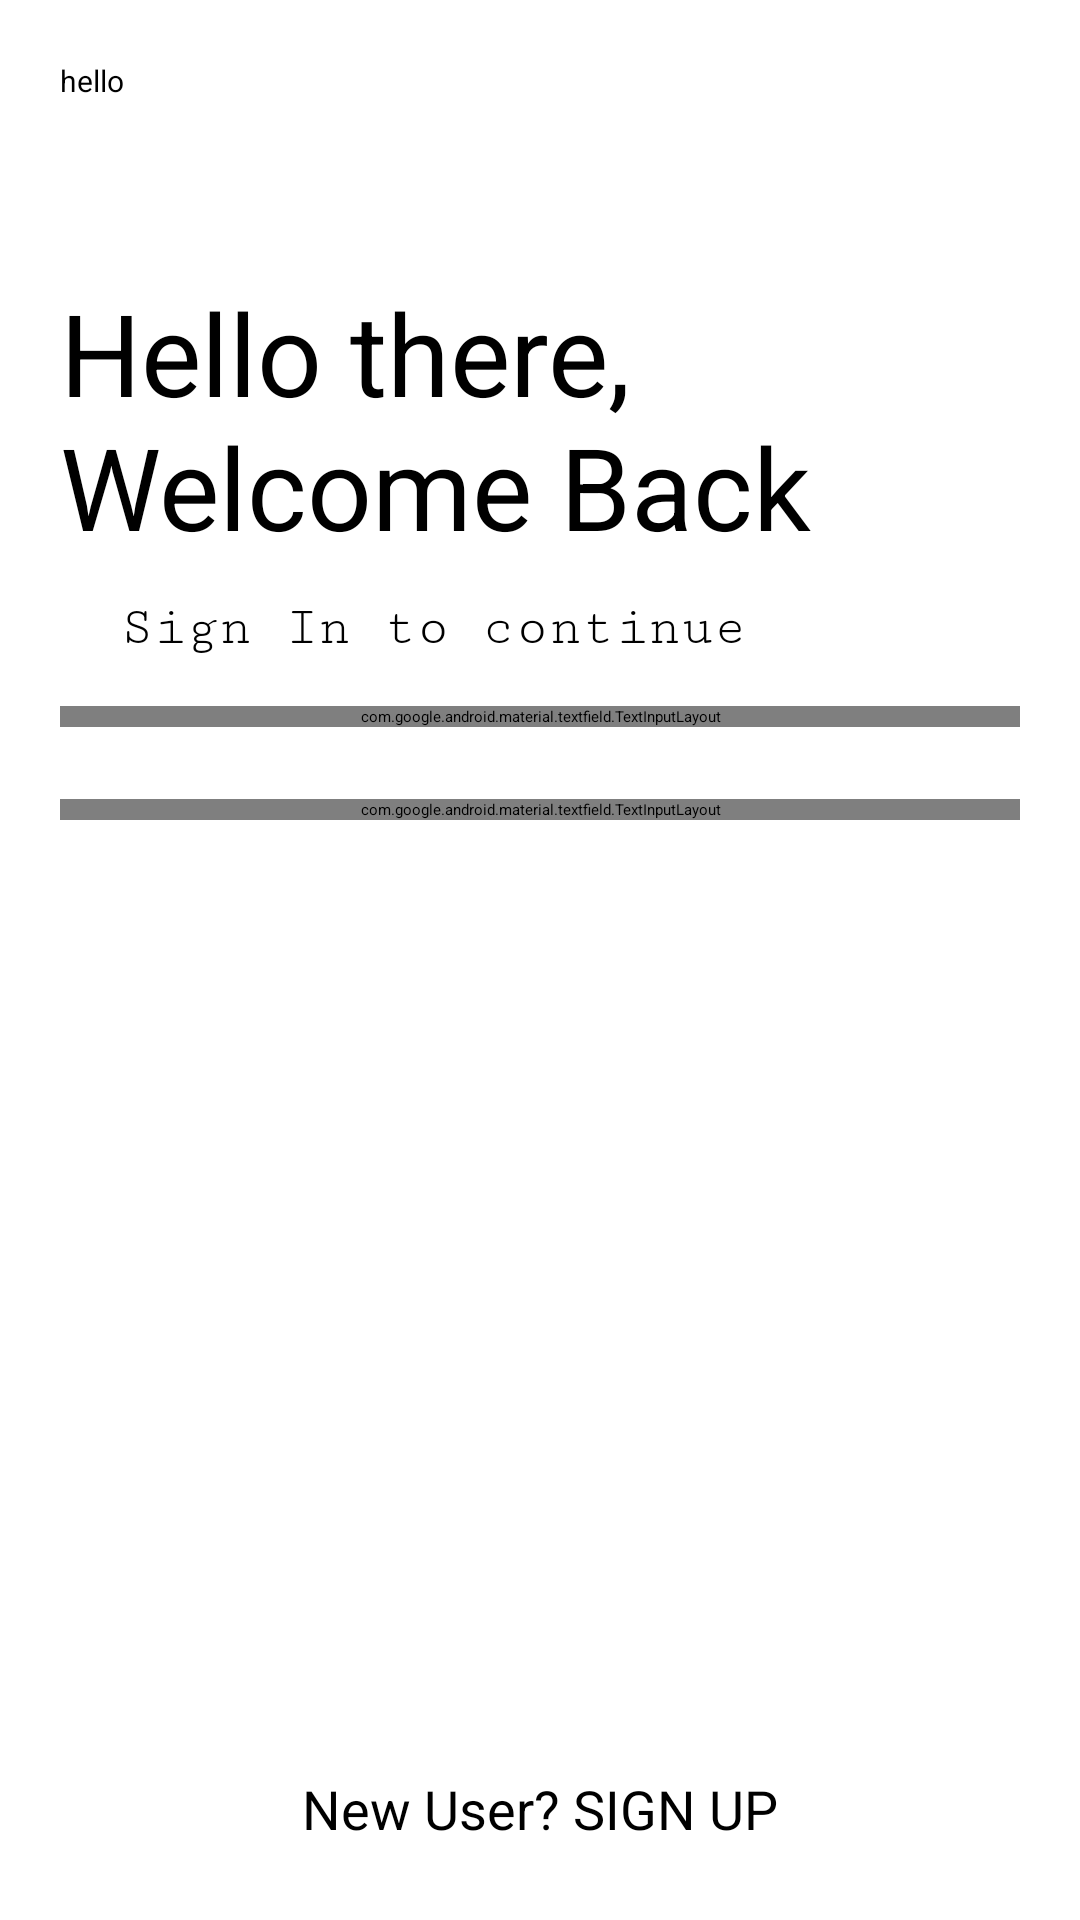

Write the Android layout XML for this screen, with the resource values it uses.
<!-- AndroidManifest.xml: application theme SplashScreenTheme -->
<!-- res/layout/activity_login.xml -->
<?xml version="1.0" encoding="utf-8"?>
<androidx.constraintlayout.widget.ConstraintLayout xmlns:android="http://schemas.android.com/apk/res/android"
    xmlns:app="http://schemas.android.com/apk/res-auto"
    xmlns:tools="http://schemas.android.com/tools"
    android:layout_width="match_parent"
    android:layout_height="match_parent"
    tools:context=".auth.LoginActivity"
    android:orientation="vertical"
    android:padding="20dp"
    android:backgroundTint="#fff">

    <TextView
        android:id="@+id/logo_name"
        android:layout_width="wrap_content"
        android:layout_height="wrap_content"
        android:layout_marginTop="72dp"
        android:fontFamily="sans-serif"
        android:text="Hello there, Welcome Back"
        android:textSize="38sp"
        android:transitionName="logo_text"
        app:layout_constraintEnd_toEndOf="parent"
        app:layout_constraintStart_toStartOf="parent"
        app:layout_constraintTop_toTopOf="parent" />

    <TextView
        android:id="@+id/hello"
        android:layout_width="match_parent"
        android:layout_height="wrap_content"
        android:text="hello"
        android:textSize="10sp"
        app:layout_constraintEnd_toEndOf="parent"
        app:layout_constraintStart_toStartOf="parent"
        app:layout_constraintTop_toTopOf="parent" />

    <TextView
        android:id="@+id/slogan_name"
        android:layout_width="wrap_content"
        android:layout_height="wrap_content"
        android:layout_gravity="center"
        android:layout_marginStart="20dp"
        android:layout_marginTop="12dp"
        android:fontFamily="serif-monospace"
        android:text="Sign In to continue"
        android:textSize="18sp"
        app:layout_constraintStart_toStartOf="parent"
        app:layout_constraintTop_toBottomOf="@+id/logo_name" />


    <com.google.android.material.textfield.TextInputLayout
        android:id="@+id/username"
        style="@style/Widget.MaterialComponents.TextInputLayout.OutlinedBox"
        android:layout_width="match_parent"
        android:layout_height="wrap_content"
        android:layout_marginTop="16dp"
        android:hint="Email"
        app:layout_constraintTop_toBottomOf="@+id/slogan_name"
        tools:layout_editor_absoluteX="20dp">

        <com.google.android.material.textfield.TextInputEditText
            android:id="@+id/login_username"
            android:layout_width="match_parent"
            android:layout_height="wrap_content"
            android:inputType="textEmailAddress" />
    </com.google.android.material.textfield.TextInputLayout>

    <com.google.android.material.textfield.TextInputLayout
        android:id="@+id/password"
        style="@style/Widget.MaterialComponents.TextInputLayout.OutlinedBox"
        android:layout_width="match_parent"
        android:layout_height="wrap_content"
        android:layout_marginTop="24dp"
        android:hint="Password"
        app:layout_constraintTop_toBottomOf="@+id/username"
        app:passwordToggleEnabled="true"
        tools:layout_editor_absoluteX="20dp">

        <com.google.android.material.textfield.TextInputEditText
            android:id="@+id/login_password"
            android:layout_width="match_parent"
            android:layout_height="wrap_content"
            android:inputType="textPassword" />
    </com.google.android.material.textfield.TextInputLayout>

    <Button
        android:id="@+id/login_loginbtn"
        android:layout_width="match_parent"
        android:layout_height="wrap_content"
        android:padding="8dp"
        android:layout_marginTop="24dp"
        android:text="sign in"
        android:textColor="#fff"
        app:layout_constraintTop_toBottomOf="@+id/password"
        tools:layout_editor_absoluteX="20dp" />











    <TextView
        android:id="@+id/login_newuserbtn"
        android:layout_width="match_parent"
        android:layout_height="wrap_content"
        android:gravity="center"
        android:textSize="18sp"
        android:layout_margin="5dp"
        android:elevation="0dp"
        android:text="New User? SIGN UP"
        app:layout_constraintBottom_toBottomOf="parent"
        tools:layout_editor_absoluteX="40dp" />


</androidx.constraintlayout.widget.ConstraintLayout>
<!-- resources referenced by this layout -->
<resources>

</resources>
